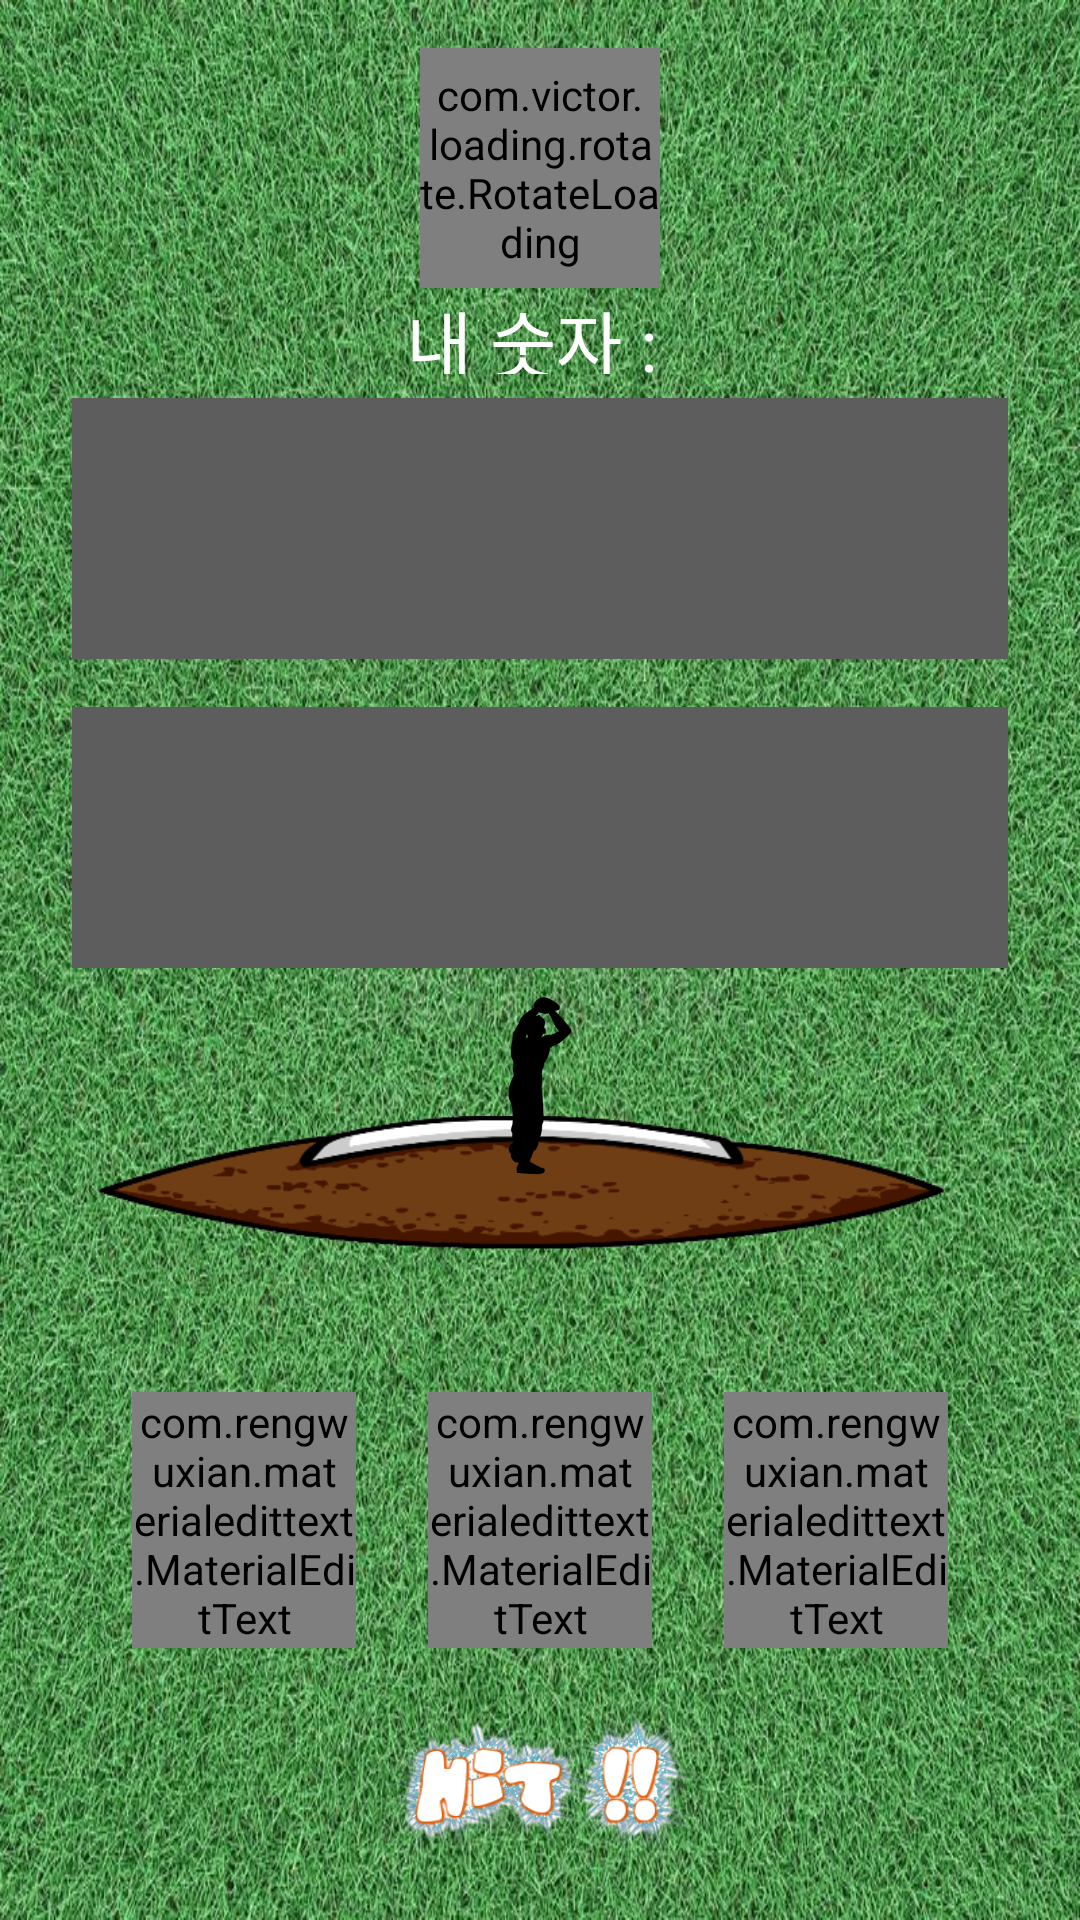

Write the Android layout XML for this screen, with the resource values it uses.
<!-- AndroidManifest.xml: application theme AppTheme -->
<!-- res/layout/activity_client.xml -->
<?xml version="1.0" encoding="utf-8"?>
<LinearLayout xmlns:android="http://schemas.android.com/apk/res/android"
    xmlns:app="http://schemas.android.com/apk/res-auto"
    xmlns:tools="http://schemas.android.com/tools"
    android:layout_width="match_parent"
    android:layout_height="match_parent"
    android:orientation="vertical"
    android:padding="16dp"
    android:weightSum="9"
    android:background="@drawable/grass"
    tools:context="com.kghy1234gmail.numbaseball.SingleGameActivity">

    <com.victor.loading.rotate.RotateLoading
        android:id="@+id/client_loading"
        android:layout_width="80dp"
        android:layout_height="80dp"
        app:loading_width="5dp"
        app:loading_color="#ffffff"
        android:layout_gravity="center_horizontal"/>

    <LinearLayout
        android:layout_width="match_parent"
        android:layout_height="0dp"
        android:layout_weight="4"
        android:orientation="vertical"
        android:weightSum="7">

        <TextView
            android:id="@+id/client_mynum"
            android:layout_width="match_parent"
            android:layout_height="0dp"
            android:layout_weight="1"
            android:gravity="center"
            android:textColor="#ffffff"
            android:textSize="24sp"
            android:text="내 숫자 : "/>

        <android.support.v7.widget.RecyclerView
            android:layout_margin="8dp"
            android:id="@+id/client_recycler_view"
            android:layout_width="match_parent"
            android:layout_height="0dp"
            android:background="#5d5d5d"
            android:padding="8dp"
            android:layout_weight="3">

        </android.support.v7.widget.RecyclerView>

        <android.support.v7.widget.RecyclerView
            android:layout_margin="8dp"
            android:id="@+id/client_recycler_view_enemy"
            android:layout_width="match_parent"
            android:layout_height="0dp"
            android:background="#5d5d5d"
            android:padding="8dp"
            android:layout_weight="3">

        </android.support.v7.widget.RecyclerView>

    </LinearLayout>



    <RelativeLayout
        android:id="@+id/client_relative_layout"
        android:layout_width="match_parent"
        android:layout_height="0dp"
        android:layout_weight="2">

        <ImageView
            android:layout_width="match_parent"
            android:layout_height="wrap_content"
            android:src="@drawable/mound"
            android:layout_alignParentBottom="true"/>

        <ImageView
            android:id="@+id/client_pitcher_img_view"
            android:layout_width="match_parent"
            android:layout_height="match_parent"
            android:layout_centerHorizontal="true"
            android:src="@drawable/img_pitcher"
            android:layout_marginBottom="55dp"/>

    </RelativeLayout>

    <LinearLayout
        android:layout_width="match_parent"
        android:layout_height="0dp"
        android:layout_weight="2"
        android:weightSum="3"
        android:orientation="horizontal"
        android:padding="16dp">

        <com.rengwuxian.materialedittext.MaterialEditText
            android:id="@+id/client_player100"
            android:layout_width="0dp"
            android:layout_height="match_parent"
            android:layout_weight="1"
            app:met_maxCharacters="1"
            app:met_underlineColor="#000000"
            android:layout_marginLeft="12dp"
            android:layout_marginRight="12dp"
            android:inputType="number"
            android:hint="0-9"
            app:met_textColorHint="#F2CB61"
            android:textSize="24sp"
            android:gravity="center_horizontal"
            />

        <com.rengwuxian.materialedittext.MaterialEditText
            android:id="@+id/client_player10"
            android:layout_width="0dp"
            android:layout_height="match_parent"
            android:layout_weight="1"
            app:met_maxCharacters="1"
            android:layout_marginLeft="12dp"
            android:layout_marginRight="12dp"
            app:met_underlineColor="#000000"
            app:met_textColorHint="#F2CB61"
            android:inputType="number"
            android:hint="0-9"
            android:textSize="24sp"
            android:gravity="center_horizontal"
            />

        <com.rengwuxian.materialedittext.MaterialEditText
            android:id="@+id/client_player1"
            android:layout_width="0dp"
            android:layout_height="match_parent"
            android:layout_weight="1"
            app:met_maxCharacters="1"
            android:layout_marginLeft="12dp"
            android:layout_marginRight="12dp"
            app:met_underlineColor="#000000"
            android:inputType="number"
            app:met_textColorHint="#F2CB61"
            android:hint="0-9"
            android:textSize="24sp"
            android:gravity="center_horizontal"
            />

    </LinearLayout>

    <ImageView
        android:layout_width="match_parent"
        android:layout_height="0dp"
        android:layout_weight="1"
        android:src="@drawable/btn_selector_single_hit"
        android:clickable="true"
        android:onClick="clickHit"/>



</LinearLayout>
<!-- resources referenced by this layout -->
<resources>
  <!-- drawable btn_selector_single_hit (drawable) -->
  <?xml version="1.0" encoding="utf-8"?>
  <selector xmlns:android="http://schemas.android.com/apk/res/android">
  
      <item android:drawable="@drawable/hit" android:state_pressed="false"/>
      <item android:drawable="@drawable/hit_pressed" android:state_pressed="true"/>
  
  </selector>
  <!-- drawable grass: jpg bitmap (drawable, 273345 bytes) -->
  <!-- drawable img_pitcher (drawable) -->
  <?xml version="1.0" encoding="utf-8"?>
  <animation-list
      android:oneshot="true" xmlns:android="http://schemas.android.com/apk/res/android">
  
      <item android:drawable="@drawable/pitcher01" android:duration="200"/>
      <item android:drawable="@drawable/pitcher02" android:duration="200"/>
      <item android:drawable="@drawable/pitcher03" android:duration="200"/>
      <item android:drawable="@drawable/pitcher04" android:duration="200"/>
      <item android:drawable="@drawable/pitcher05" android:duration="200"/>
      <item android:drawable="@drawable/pitcher06" android:duration="400"/>
      <item android:drawable="@drawable/pitcher01" android:duration="0"/>
  
  </animation-list>
  <!-- drawable mound: png bitmap (drawable, 15537 bytes) -->
  <style name="AppTheme" parent="Theme.AppCompat.Light.NoActionBar">
          
          <item name="colorPrimary">@color/colorPrimary</item>
          <item name="colorPrimaryDark">@color/colorPrimaryDark</item>
          <item name="colorAccent">@color/colorAccent</item>
      </style>
  <!-- drawable hit: png bitmap (drawable, 62493 bytes) -->
  <!-- drawable hit_pressed: png bitmap (drawable, 63667 bytes) -->
  <!-- drawable pitcher01: png bitmap (drawable, 2869 bytes) -->
  <!-- drawable pitcher02: png bitmap (drawable, 3427 bytes) -->
  <!-- drawable pitcher03: png bitmap (drawable, 3345 bytes) -->
  <!-- drawable pitcher04: png bitmap (drawable, 3289 bytes) -->
  <!-- drawable pitcher05: png bitmap (drawable, 3364 bytes) -->
  <!-- drawable pitcher06: png bitmap (drawable, 3130 bytes) -->
  <!-- not gathered from this repository: default colours our renderer supplied (Android Studio template values) -->
  <color name="colorPrimary">#FF6200EE</color>
  <color name="colorPrimaryDark">#FF3700B3</color>
  <color name="colorAccent">#FF03DAC5</color>
</resources>
